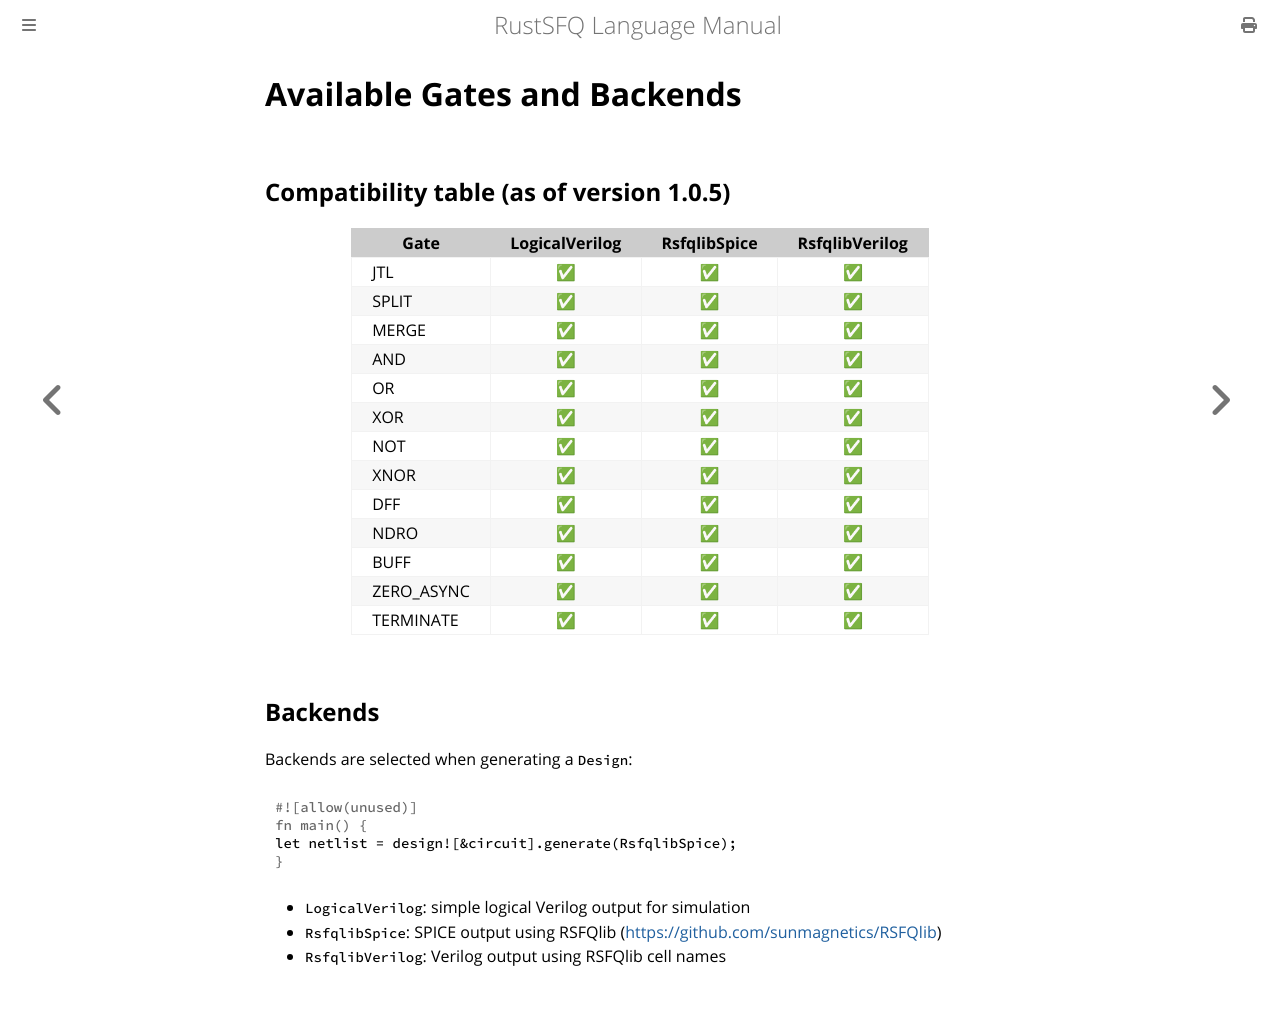

repository: Mebuki-mebuki/rust_sfq · page: gatelist.html · generator: mdbook

# Available Gates and Backends

## Compatibility table (as of version 1.0.5)

| Gate | LogicalVerilog | RsfqlibSpice | RsfqlibVerilog |
| ---- | :------------: | :----------: | :------------: |
| JTL | ✅ | ✅ | ✅ |
| SPLIT | ✅ | ✅ | ✅ |
| MERGE | ✅ | ✅ | ✅ |
| AND | ✅ | ✅ | ✅ |
| OR | ✅ | ✅ | ✅ |
| XOR | ✅ | ✅ | ✅ |
| NOT | ✅ | ✅ | ✅ |
| XNOR | ✅ | ✅ | ✅ |
| DFF | ✅ | ✅ | ✅ |
| NDRO | ✅ | ✅ | ✅ |
| BUFF | ✅ | ✅ | ✅ |
| ZERO_ASYNC | ✅ | ✅ | ✅ |
| TERMINATE | ✅ | ✅ | ✅ |

## Backends

Backends are selected when generating a `Design`:

```rust
let netlist = design![&circuit].generate(RsfqlibSpice);
```

- `LogicalVerilog`: simple logical Verilog output for simulation
- `RsfqlibSpice`: SPICE output using RSFQlib (<https://github.com/sunmagnetics/RSFQlib>)
- `RsfqlibVerilog`: Verilog output using RSFQlib cell names
